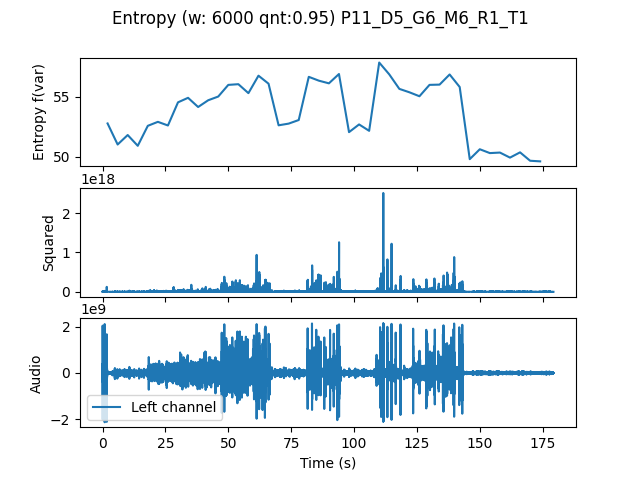

The file beside this chart, header and first rows:
, t0, var
0.0, 0.0, 52.78
4.0, 4.0, 51.03
8.0, 8.0, 51.82
12.0, 12.0, 50.93
16.0, 16.0, 52.58
20.0, 20.0, 52.91
24.0, 24.0, 52.61
28.0, 28.0, 54.53
32.0, 32.0, 54.9
36.0, 36.0, 54.14
40.0, 40.0, 54.7
44.0, 44.0, 55.01
48.0, 48.0, 55.98
52.0, 52.0, 56.03
56.0, 56.0, 55.29
60.0, 60.0, 56.74
64.0, 64.0, 56.08
68.0, 68.0, 52.62
72.0, 72.0, 52.77
76.0, 76.0, 53.06
80.0, 80.0, 56.64
84.0, 84.0, 56.33
88.0, 88.0, 56.1
92.0, 92.0, 56.88
96.0, 96.0, 52.06
100.0, 100.0, 52.7
104.0, 104.0, 52.17
108.0, 108.0, 57.83
112.0, 112.0, 56.85
116.0, 116.0, 55.65
120.0, 120.0, 55.36
124.0, 124.0, 55.03
128.0, 128.0, 55.98
132.0, 132.0, 56
136.0, 136.0, 56.84
140.0, 140.0, 55.8
144.0, 144.0, 49.82
148.0, 148.0, 50.64
152.0, 152.0, 50.32
156.0, 156.0, 50.36
160.0, 160.0, 49.95
164.0, 164.0, 50.38
168.0, 168.0, 49.69
172.0, 172.0, 49.64
